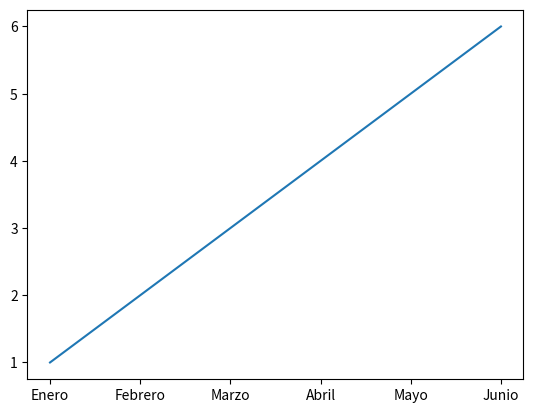

Source code (Python):
import matplotlib.pyplot as plt

meses = ['Enero','Febrero','Marzo','Abril','Mayo','Junio']
valores = [1,2,3,4,5,6]

plt.plot(meses,valores)
plt.show()